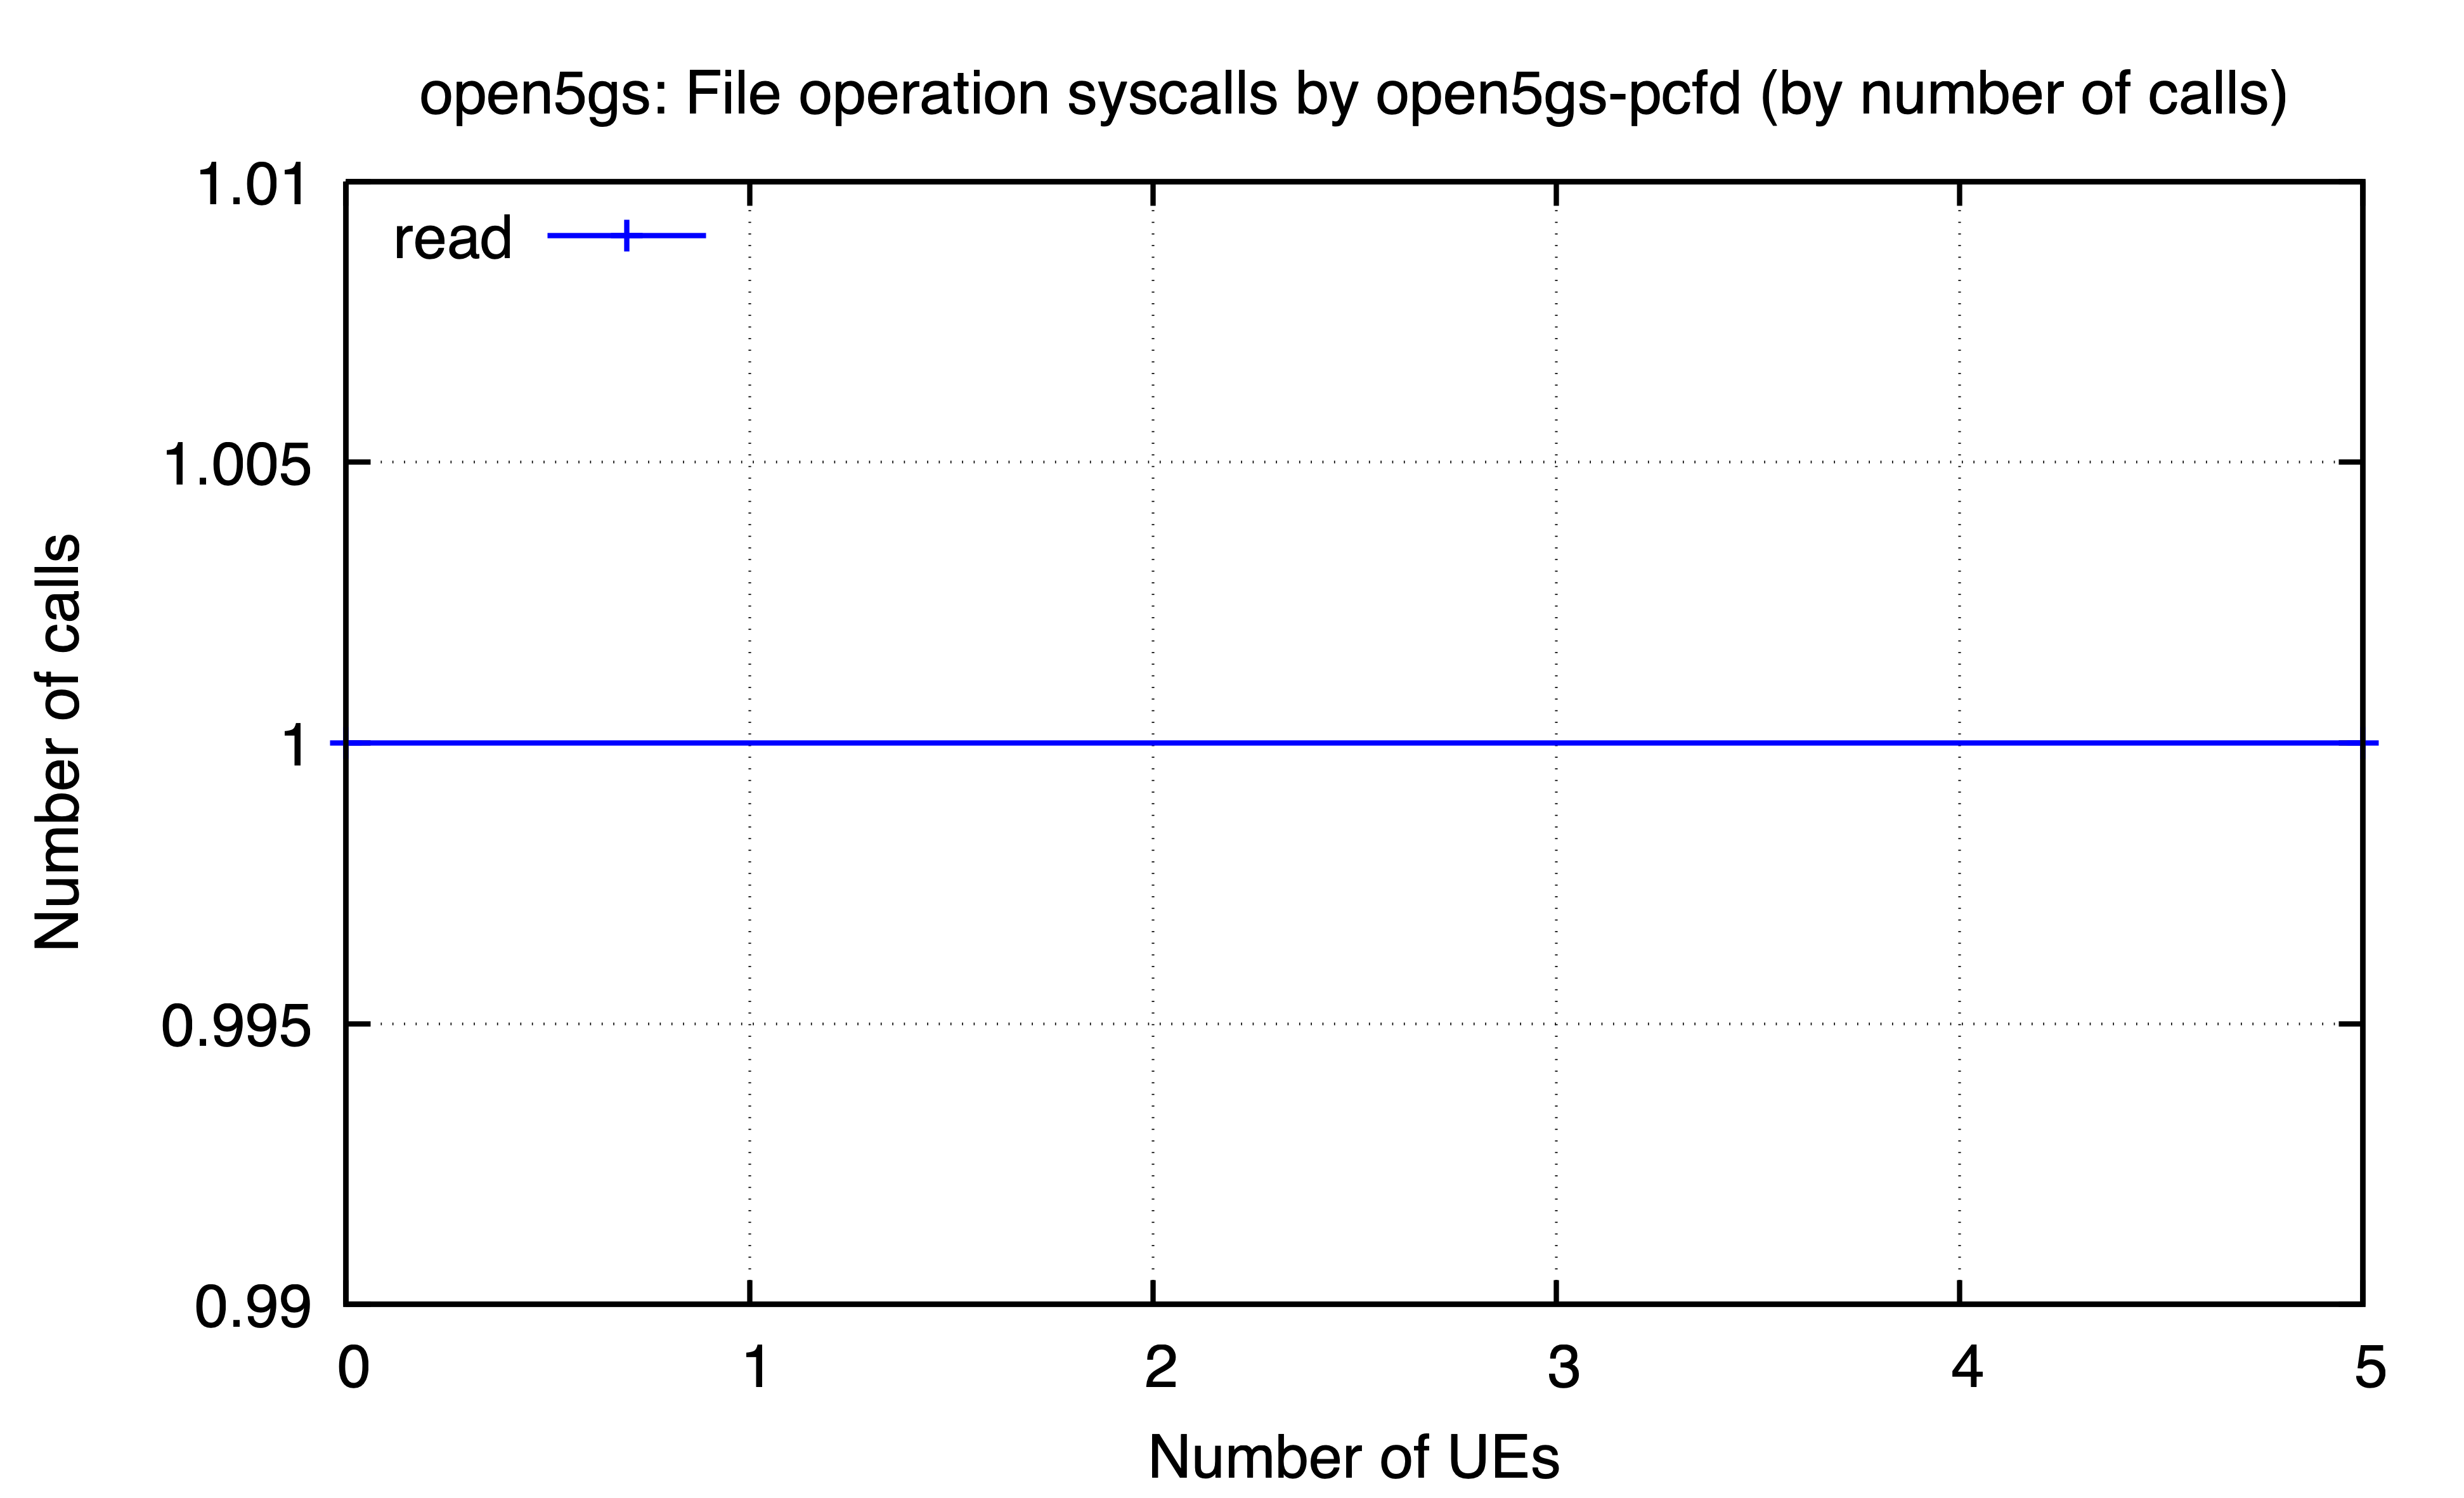

The data file committed next to this chart (first rows):
ues, read
0, 1
5, 1
